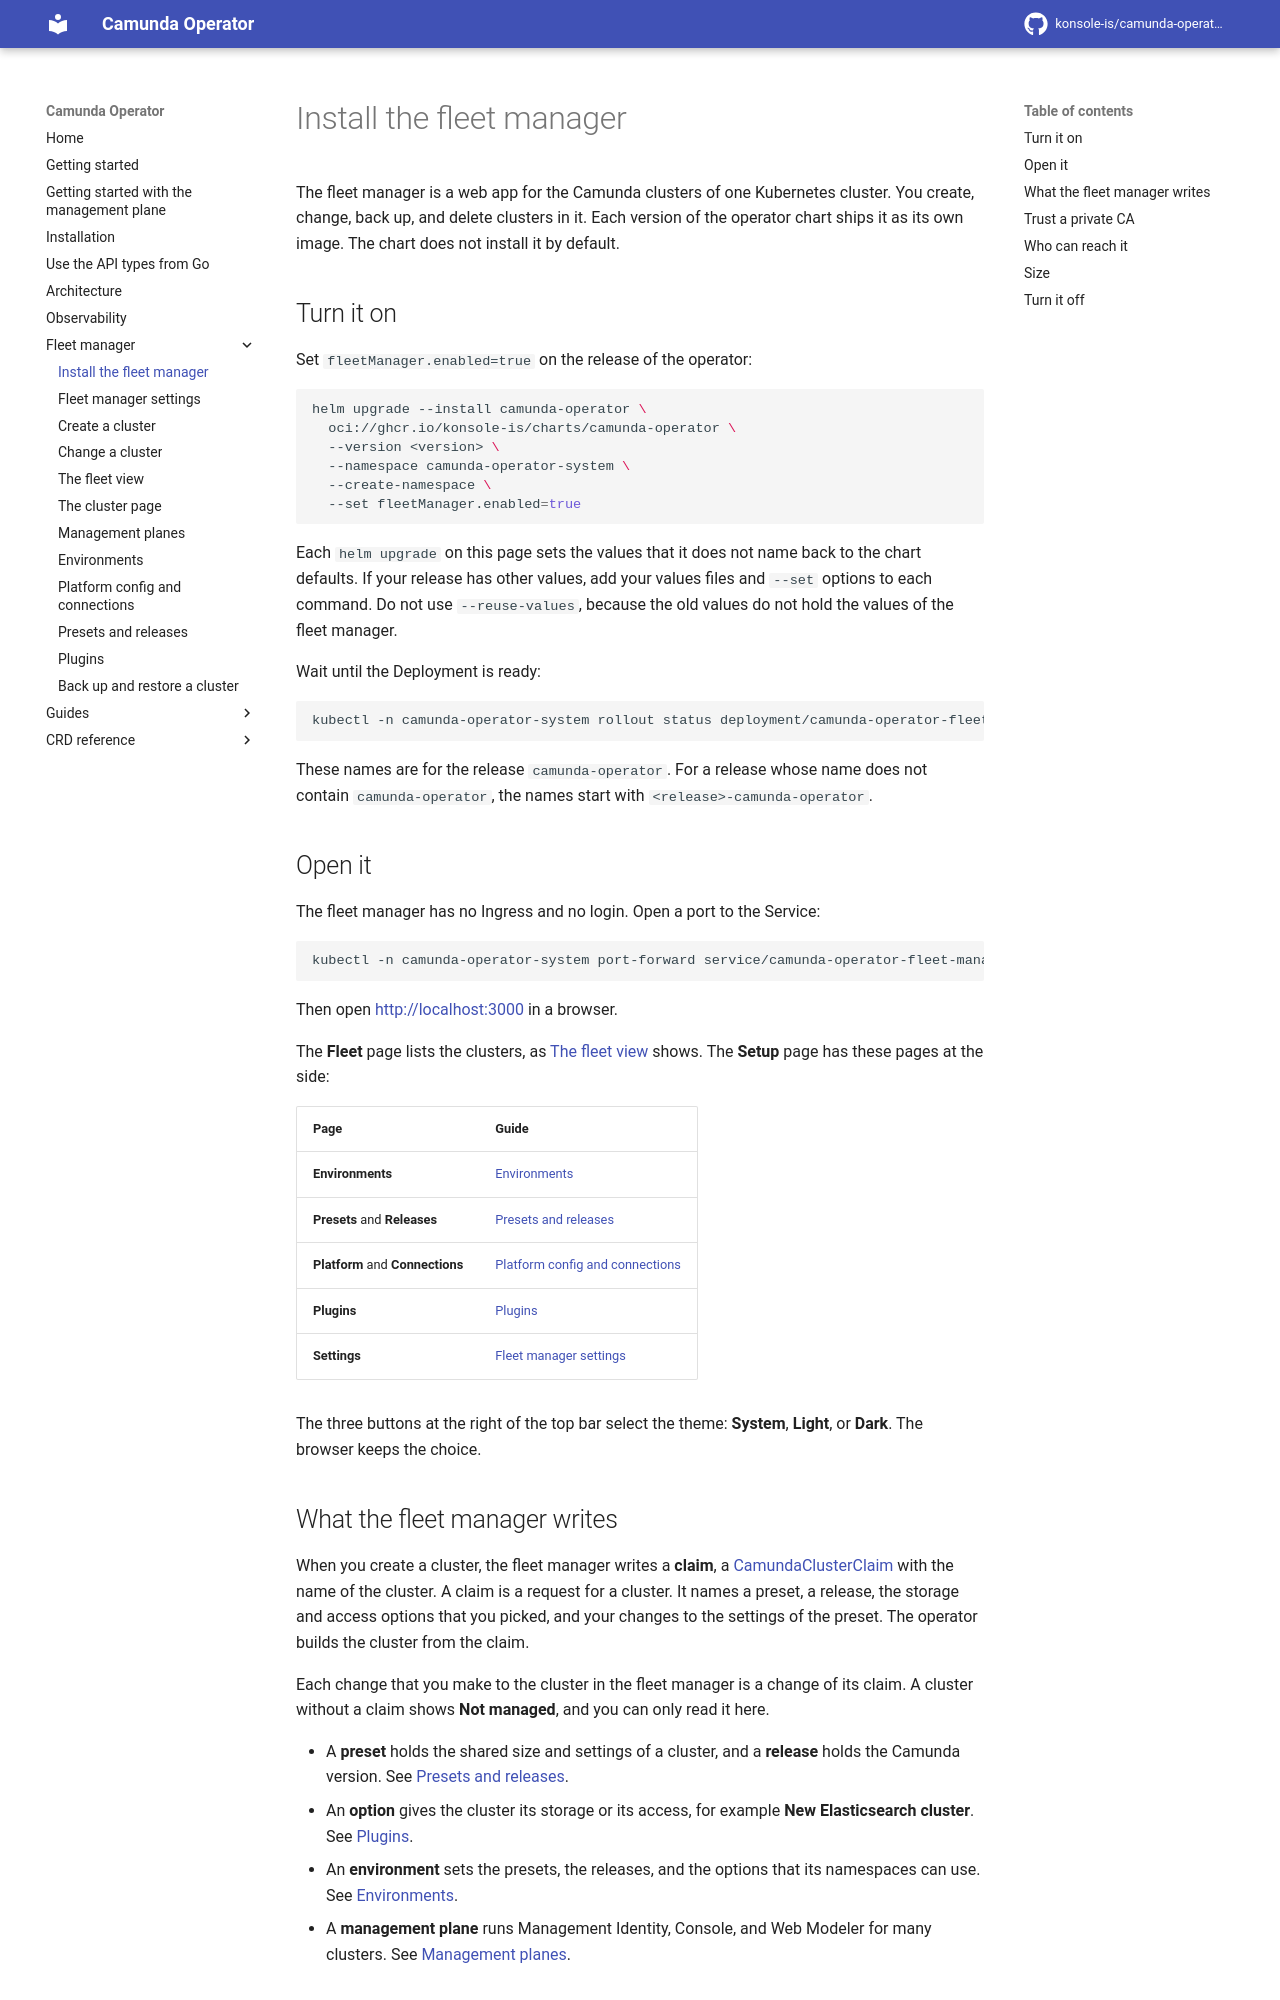

repository: konsole-is/camunda-operator · page: dev/fleet-manager/install/index.html · generator: mkdocs

# Install the fleet manager

The fleet manager is a web app for the Camunda clusters of one Kubernetes cluster. You create, change, back up, and delete clusters in it. Each version of the operator chart ships it as its own image. The chart does not install it by default.

## Turn it on

Set `fleetManager.enabled=true` on the release of the operator:

```bash
helm upgrade --install camunda-operator \
  oci://ghcr.io/konsole-is/charts/camunda-operator \
  --version <version> \
  --namespace camunda-operator-system \
  --create-namespace \
  --set fleetManager.enabled=true
```

Each `helm upgrade` on this page sets the values that it does not name back to the chart defaults. If your release has other values, add your values files and `--set` options to each command. Do not use `--reuse-values`, because the old values do not hold the values of the fleet manager.

Wait until the Deployment is ready:

```bash
kubectl -n camunda-operator-system rollout status deployment/camunda-operator-fleet-manager
```

These names are for the release `camunda-operator`. For a release whose name does not contain `camunda-operator`, the names start with `<release>-camunda-operator`.

## Open it

The fleet manager has no Ingress and no login. Open a port to the Service:

```bash
kubectl -n camunda-operator-system port-forward service/camunda-operator-fleet-manager 3000:3000
```

Then open <http://localhost:3000> in a browser.

The **Fleet** page lists the clusters, as [The fleet view](fleet-view.md) shows. The **Setup** page has these pages at the side:

| Page | Guide |
| --- | --- |
| **Environments** | [Environments](environments.md) |
| **Presets** and **Releases** | [Presets and releases](presets-and-releases.md) |
| **Platform** and **Connections** | [Platform config and connections](platform-and-connections.md) |
| **Plugins** | [Plugins](registrations.md) |
| **Settings** | [Fleet manager settings](settings.md) |

The three buttons at the right of the top bar select the theme: **System**, **Light**, or **Dark**. The browser keeps the choice.

## What the fleet manager writes

When you create a cluster, the fleet manager writes a **claim**, a [CamundaClusterClaim](../crds/camundaclusterclaim.md) with the name of the cluster. A claim is a request for a cluster. It names a preset, a release, the storage and access options that you picked, and your changes to the settings of the preset. The operator builds the cluster from the claim.

Each change that you make to the cluster in the fleet manager is a change of its claim. A cluster without a claim shows **Not managed**, and you can only read it here.

- A **preset** holds the shared size and settings of a cluster, and a **release** holds the Camunda version. See [Presets and releases](presets-and-releases.md).
- An **option** gives the cluster its storage or its access, for example **New Elasticsearch cluster**. See [Plugins](registrations.md).
- An **environment** sets the presets, the releases, and the options that its namespaces can use. See [Environments](environments.md).
- A **management plane** runs Management Identity, Console, and Web Modeler for many clusters. See [Management planes](management-planes.md).
